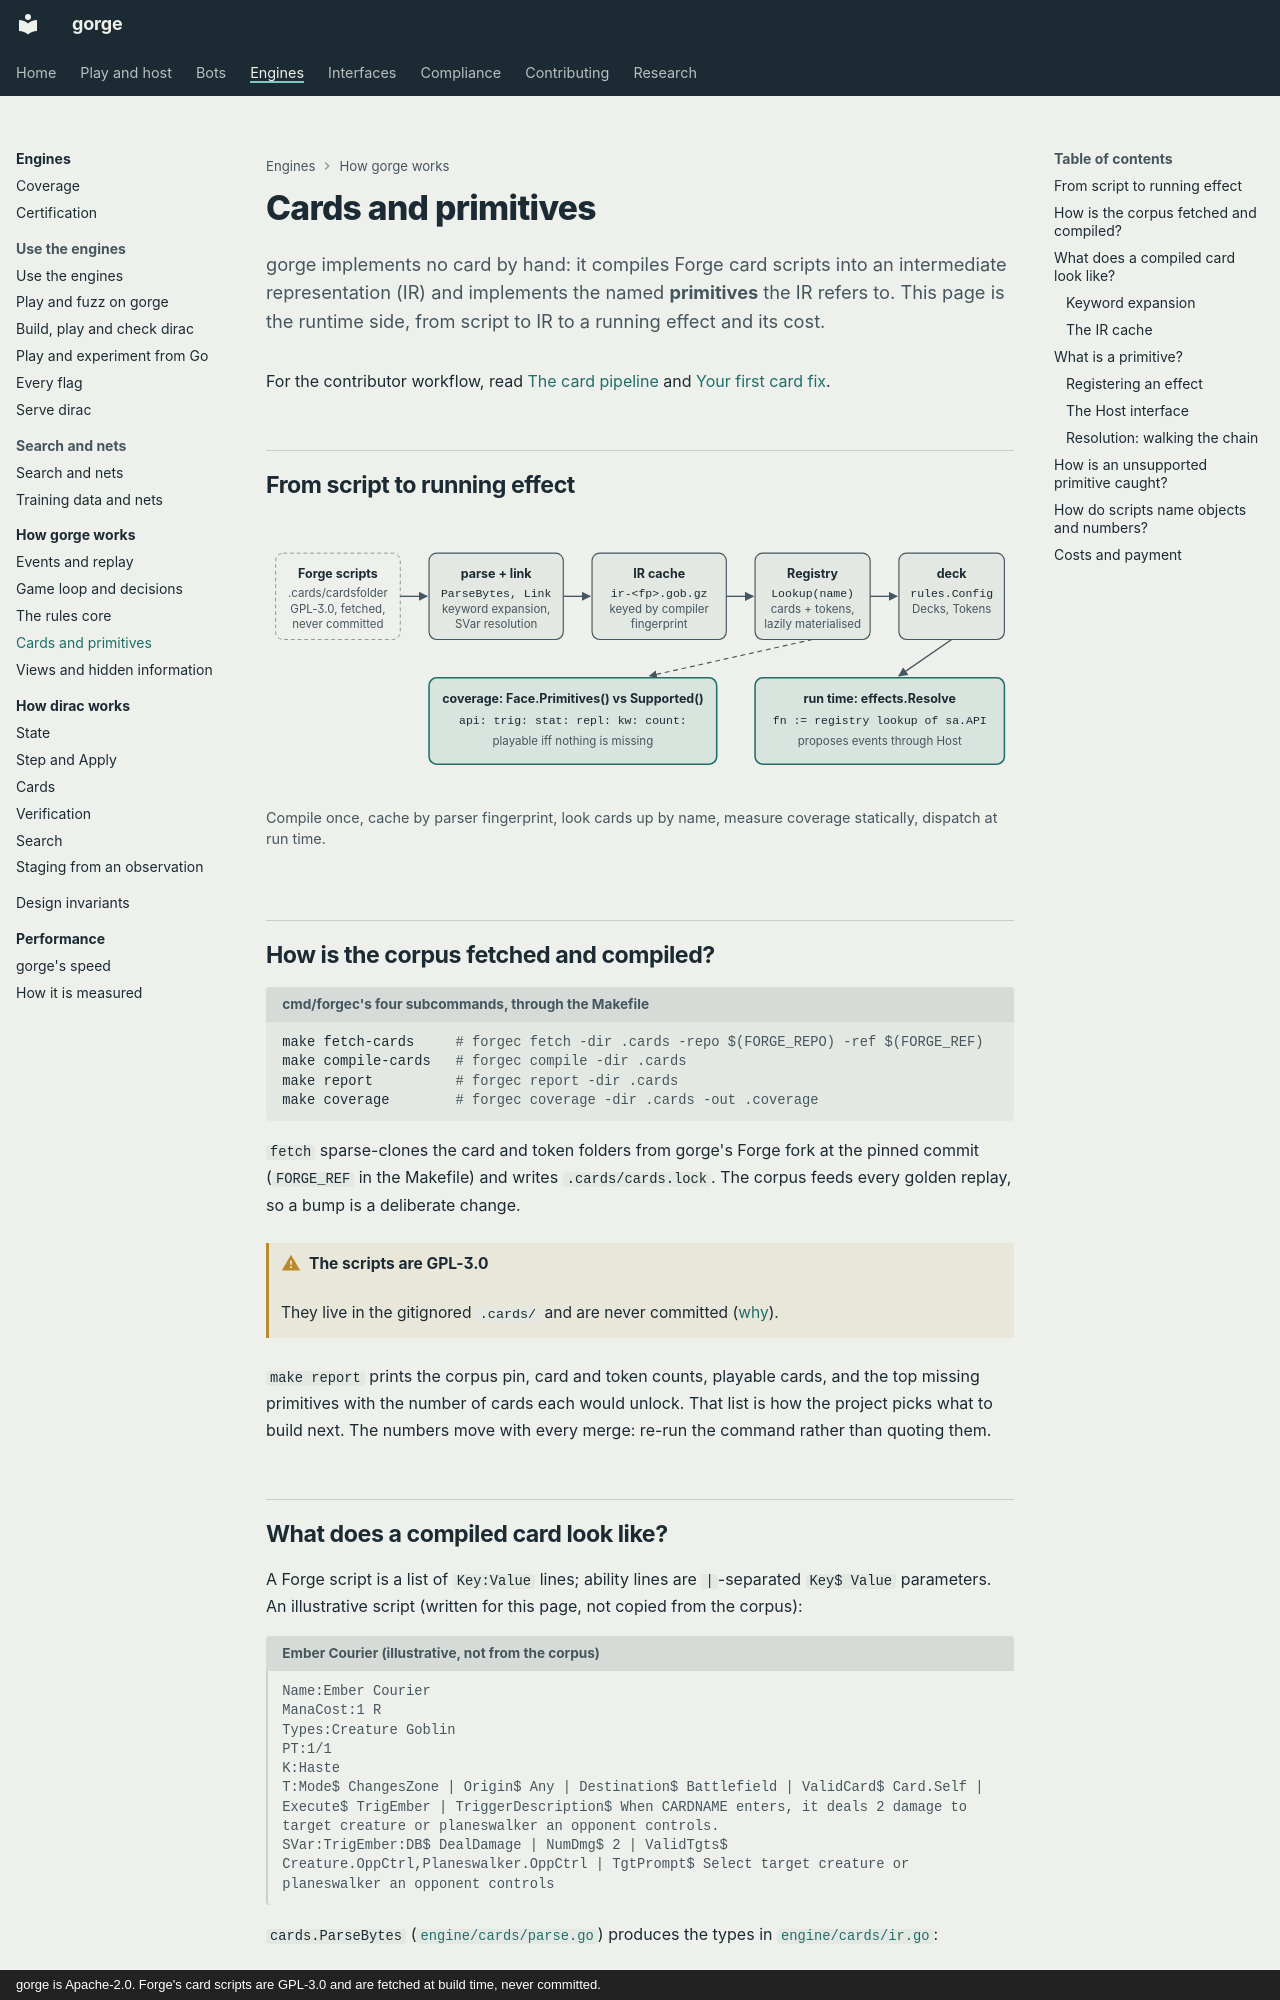

repository: adams-shaun/gorge · page: architecture/gorge/cards/index.html · generator: mkdocs · copyright: gorge is Apache-2.0. Forge's card scripts are GPL-3.0 and are fetched at build time, never committed.

# Cards and primitives

gorge implements no card by hand: it compiles Forge card scripts into an intermediate
representation (IR) and implements the named **primitives** the IR refers to. This page is the
runtime side, from script to IR to a running effect and its cost.

For the contributor workflow, read [The card pipeline](../../contributing/card-pipeline.md) and
[Your first card fix](../../contributing/first-card-fix.md).
